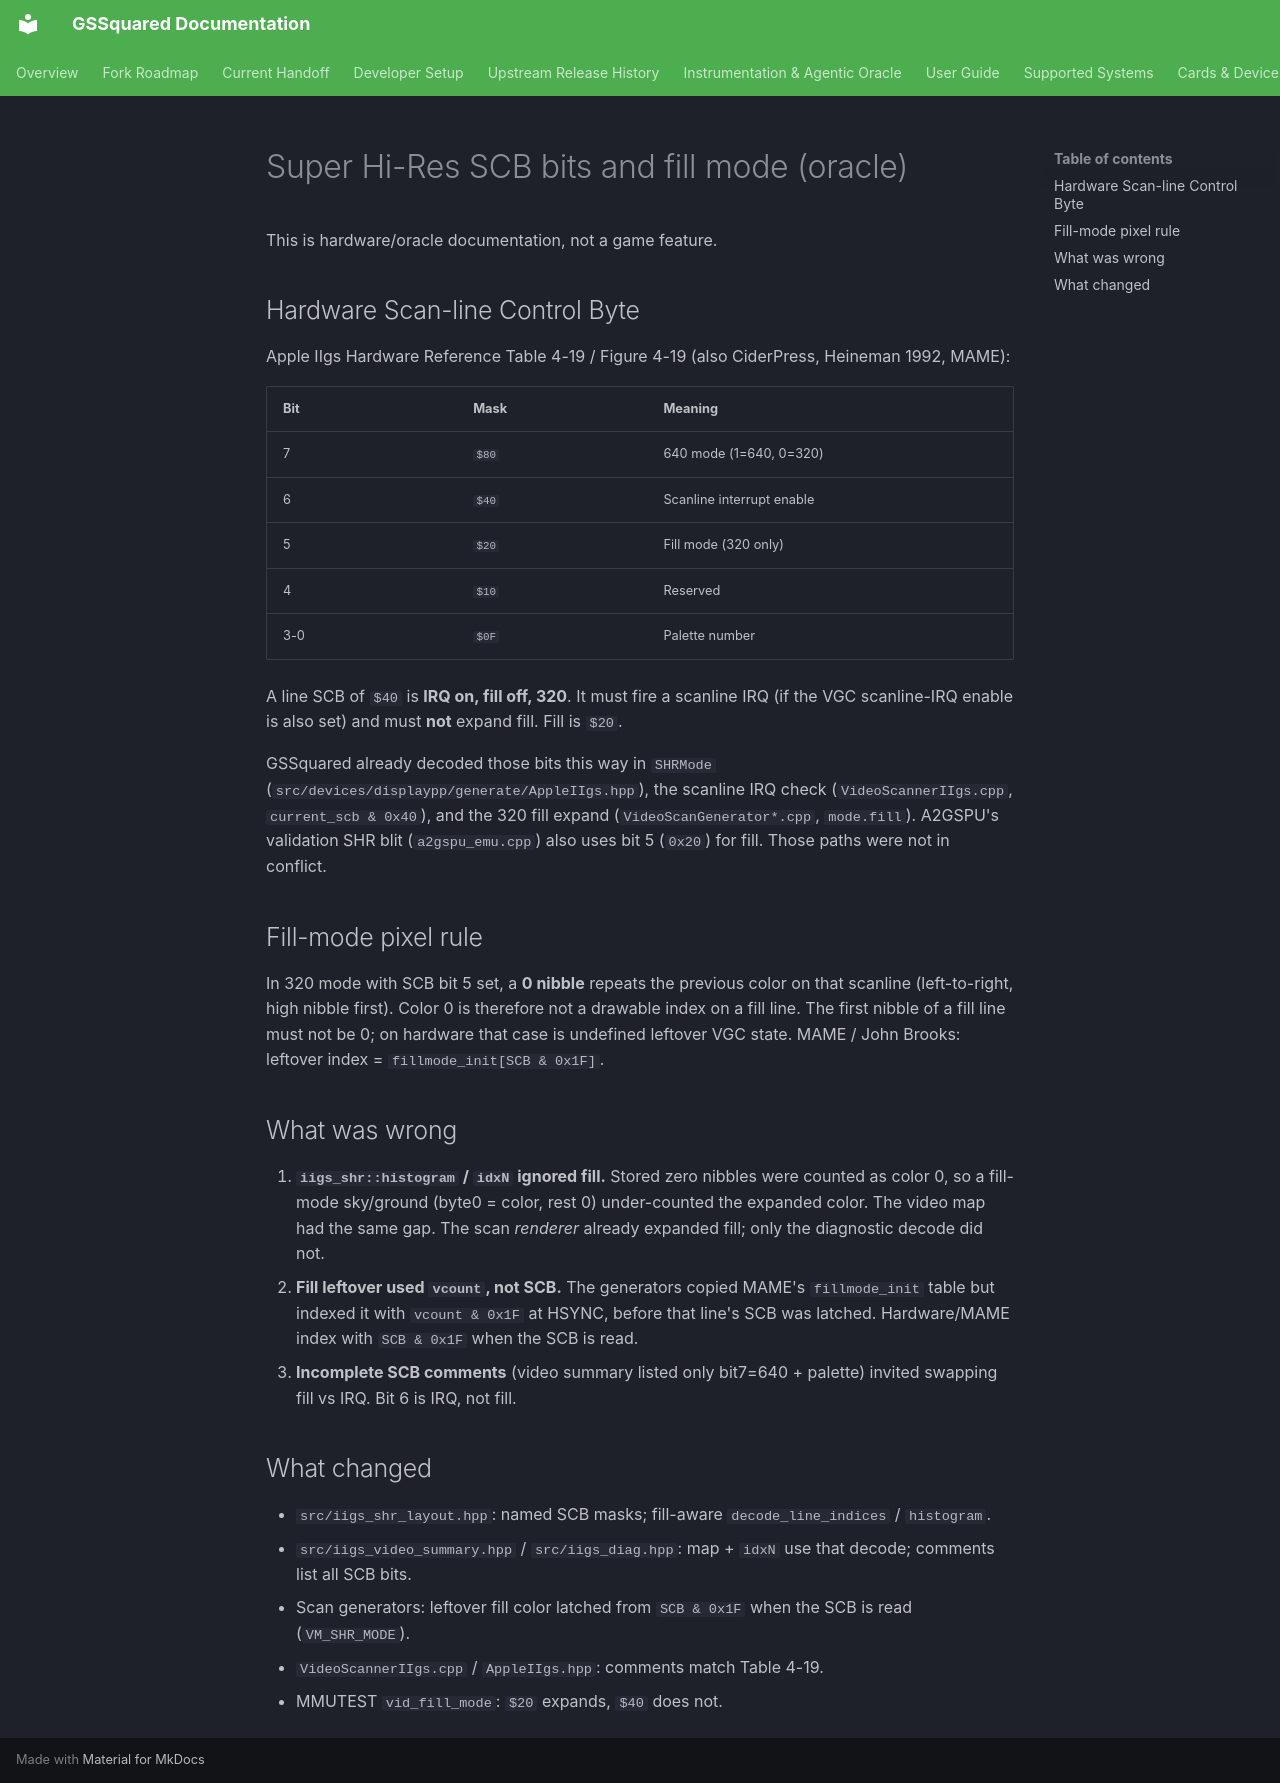

repository: BradHawthorne/gssquared · page: IIgs_SHR_SCB/index.html · generator: mkdocs

# Super Hi-Res SCB bits and fill mode (oracle)

This is hardware/oracle documentation, not a game feature.

## Hardware Scan-line Control Byte

Apple IIgs Hardware Reference Table 4-19 / Figure 4-19 (also CiderPress, Heineman 1992, MAME):

| Bit | Mask | Meaning |
|-----|------|---------|
| 7 | `$80` | 640 mode (1=640, 0=320) |
| 6 | `$40` | Scanline interrupt enable |
| 5 | `$20` | Fill mode (320 only) |
| 4 | `$10` | Reserved |
| 3-0 | `$0F` | Palette number |

A line SCB of `$40` is **IRQ on, fill off, 320**. It must fire a scanline IRQ (if the VGC scanline-IRQ enable is also set) and must **not** expand fill. Fill is `$20`.

GSSquared already decoded those bits this way in `SHRMode` (`src/devices/displaypp/generate/AppleIIgs.hpp`), the scanline IRQ check (`VideoScannerIIgs.cpp`, `current_scb & 0x40`), and the 320 fill expand (`VideoScanGenerator*.cpp`, `mode.fill`). A2GSPU's validation SHR blit (`a2gspu_emu.cpp`) also uses bit 5 (`0x20`) for fill. Those paths were not in conflict.

## Fill-mode pixel rule

In 320 mode with SCB bit 5 set, a **0 nibble** repeats the previous color on that scanline (left-to-right, high nibble first). Color 0 is therefore not a drawable index on a fill line. The first nibble of a fill line must not be 0; on hardware that case is undefined leftover VGC state. MAME / John Brooks: leftover index = `fillmode_init[SCB & 0x1F]`.

## What was wrong

1. **`iigs_shr::histogram` / `idxN` ignored fill.** Stored zero nibbles were counted as color 0, so a fill-mode sky/ground (byte0 = color, rest 0) under-counted the expanded color. The video map had the same gap. The scan *renderer* already expanded fill; only the diagnostic decode did not.
2. **Fill leftover used `vcount`, not SCB.** The generators copied MAME's `fillmode_init` table but indexed it with `vcount & 0x1F` at HSYNC, before that line's SCB was latched. Hardware/MAME index with `SCB & 0x1F` when the SCB is read.
3. **Incomplete SCB comments** (video summary listed only bit7=640 + palette) invited swapping fill vs IRQ. Bit 6 is IRQ, not fill.

## What changed

- `src/iigs_shr_layout.hpp`: named SCB masks; fill-aware `decode_line_indices` / `histogram`.
- `src/iigs_video_summary.hpp` / `src/iigs_diag.hpp`: map + `idxN` use that decode; comments list all SCB bits.
- Scan generators: leftover fill color latched from `SCB & 0x1F` when the SCB is read (`VM_SHR_MODE`).
- `VideoScannerIIgs.cpp` / `AppleIIgs.hpp`: comments match Table 4-19.
- MMUTEST `vid_fill_mode`: `$20` expands, `$40` does not.
